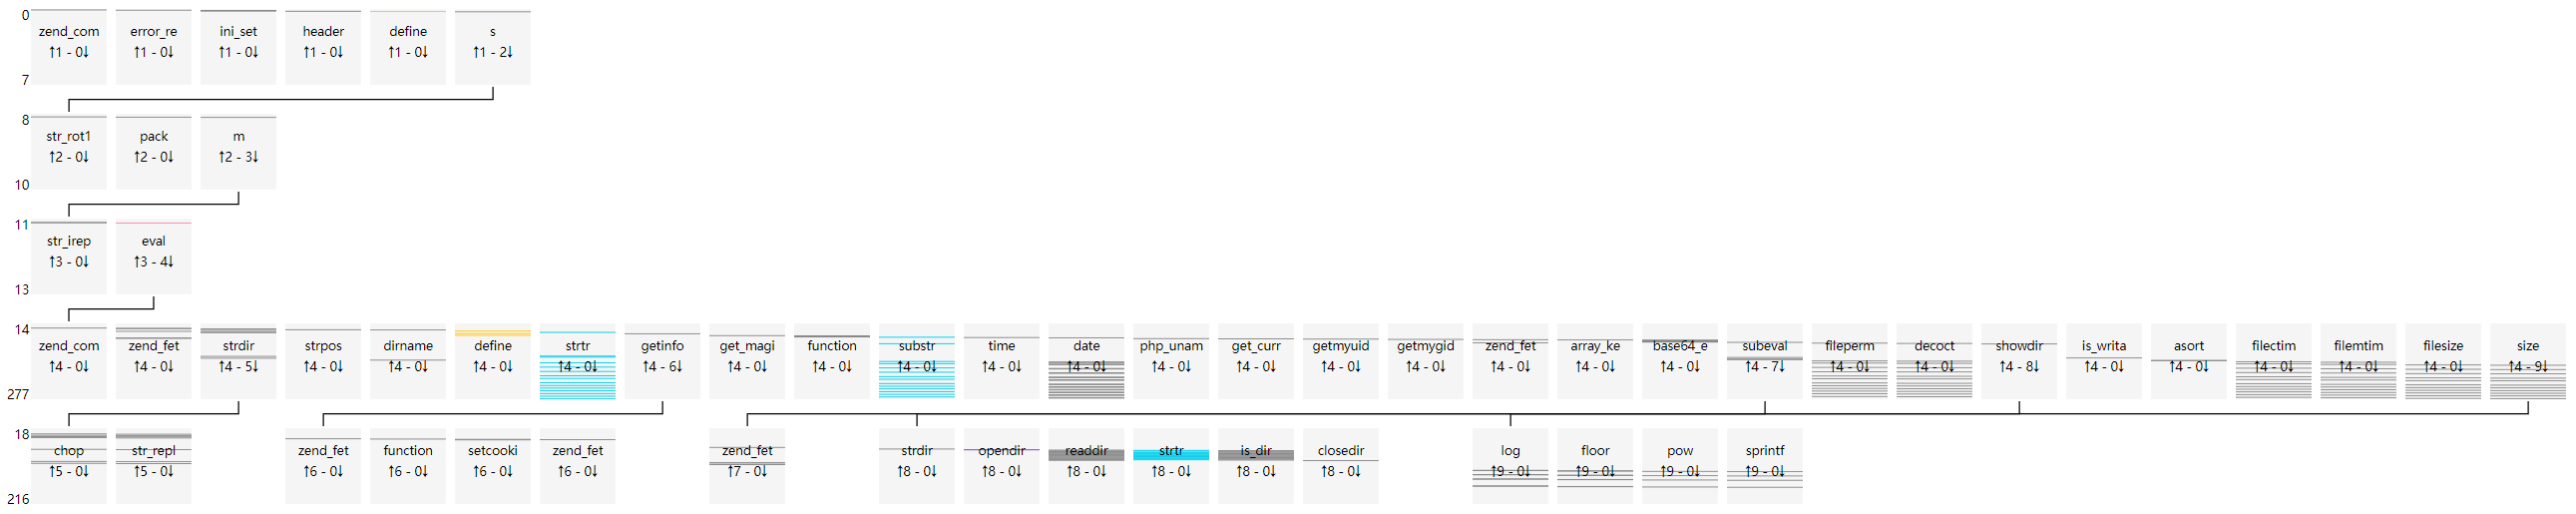

Source data for this figure (header and first rows):
uuid, file_md5, index, source, target, argc, argv, return, dynamic
20dccba2eba7ec86990b699d2dca4dc2, a82a0625bae4b9fbcb0e5c0a85519646, 0, __main__, zend_compile_file, 2.0, {"value": []}, {"value": "28413C3941413C3A3941413C3A394…, []
20dccba2eba7ec86990b699d2dca4dc2, a82a0625bae4b9fbcb0e5c0a85519646, 1, __main__, error_reporting, 1.0, {"value": [[0, "new_error_level", 1]]}, {"value": "void"}, [0]
20dccba2eba7ec86990b699d2dca4dc2, a82a0625bae4b9fbcb0e5c0a85519646, 2, __main__, ini_set, 2.0, {"value": [[0, "varname", "display_error…, {"value": "void"}, [0, 0]
20dccba2eba7ec86990b699d2dca4dc2, a82a0625bae4b9fbcb0e5c0a85519646, 3, __main__, ini_set, 2.0, {"value": [[0, "varname", "max_execution…, {"value": "void"}, [0, 0]
20dccba2eba7ec86990b699d2dca4dc2, a82a0625bae4b9fbcb0e5c0a85519646, 4, __main__, ini_set, 2.0, {"value": [[0, "varname", "memory_limit"…, {"value": "void"}, [0, 0]
20dccba2eba7ec86990b699d2dca4dc2, a82a0625bae4b9fbcb0e5c0a85519646, 5, __main__, header, 1.0, {"value": [[0, "header", "content-Type: …, {"value": "void"}, [0]
20dccba2eba7ec86990b699d2dca4dc2, a82a0625bae4b9fbcb0e5c0a85519646, 6, __main__, define, 2.0, {"value": [[0, "constant_name", "Viv, be…, {"value": "void"}, [0, 0]
20dccba2eba7ec86990b699d2dca4dc2, a82a0625bae4b9fbcb0e5c0a85519646, 7, __main__, s, 0.0, {"value": []}, {"value": "void"}, []
20dccba2eba7ec86990b699d2dca4dc2, a82a0625bae4b9fbcb0e5c0a85519646, 8, s, str_rot13, 1.0, {"value": [[0, "str", "66756r6374696s6r2…, {"value": "66756e6374696f6e2073747264697…, [0]
20dccba2eba7ec86990b699d2dca4dc2, a82a0625bae4b9fbcb0e5c0a85519646, 9, s, pack, 2.0, {"value": [[0, "format", "H*"], [1, "arg…, {"value": "function strdir($str) { retur…, [0, 0]
20dccba2eba7ec86990b699d2dca4dc2, a82a0625bae4b9fbcb0e5c0a85519646, 10, s, m, 1.0, {"value": [[0, "str", "66756e6374696f6e2…, {"value": "void"}, [0]
20dccba2eba7ec86990b699d2dca4dc2, a82a0625bae4b9fbcb0e5c0a85519646, 11, m, str_ireplace, 3.0, {"value": [[0, "search", "/*123*/asdasda…, {"value": ""}, [0, 0, 0]
20dccba2eba7ec86990b699d2dca4dc2, a82a0625bae4b9fbcb0e5c0a85519646, 12, m, str_ireplace, 3.0, {"value": [[0, "search", "/*123*/asdasda…, {"value": ""}, [0, 0, 0]
20dccba2eba7ec86990b699d2dca4dc2, a82a0625bae4b9fbcb0e5c0a85519646, 13, m, eval, 1.0, {"value": [[0, "phpcode", "function strd…, {"value": "void"}, [0]
20dccba2eba7ec86990b699d2dca4dc2, a82a0625bae4b9fbcb0e5c0a85519646, 14, eval, zend_compile_string, 2.0, {"value": [[0, "source_string", "functio…, {"value": "000050512B5051423C9D2A413C9D2…, [0]
20dccba2eba7ec86990b699d2dca4dc2, a82a0625bae4b9fbcb0e5c0a85519646, 15, eval, zend_fetch_r_server, 1.0, {"value": [[0, "op1", "_SERVER"]]}, {"value": []}, [0]
20dccba2eba7ec86990b699d2dca4dc2, a82a0625bae4b9fbcb0e5c0a85519646, 16, eval, zend_fetch_r_server, 1.0, {"value": [[0, "op1", "_SERVER"]]}, {"value": []}, [0]
20dccba2eba7ec86990b699d2dca4dc2, a82a0625bae4b9fbcb0e5c0a85519646, 17, eval, strdir, 1.0, {"value": [[0, "str", "/usr/share/nginx/…, {"value": "/usr/share/nginx/html/a82a062…, [0]
20dccba2eba7ec86990b699d2dca4dc2, a82a0625bae4b9fbcb0e5c0a85519646, 18, strdir, chop, 1.0, {"value": [[0, "str", "/usr/share/nginx/…, {"value": "/usr/share/nginx/html/a82a062…, [0]
20dccba2eba7ec86990b699d2dca4dc2, a82a0625bae4b9fbcb0e5c0a85519646, 19, strdir, str_replace, 3.0, {"value": [[0, "search", []], [1, "repla…, {"value": "/usr/share/nginx/html/a82a062…, [0, 0, 0]
20dccba2eba7ec86990b699d2dca4dc2, a82a0625bae4b9fbcb0e5c0a85519646, 20, eval, strpos, 2.0, {"value": [[0, "haystack", "/usr/share/n…, {"value": false}, [0, 0]
20dccba2eba7ec86990b699d2dca4dc2, a82a0625bae4b9fbcb0e5c0a85519646, 21, eval, dirname, 1.0, {"value": [[0, "path", "/usr/share/nginx…, {"value": "/usr/share/nginx/html"}, [0]
20dccba2eba7ec86990b699d2dca4dc2, a82a0625bae4b9fbcb0e5c0a85519646, 22, eval, strdir, 1.0, {"value": [[0, "str", "/usr/share/nginx/…, {"value": "/usr/share/nginx/html/"}, [0]
20dccba2eba7ec86990b699d2dca4dc2, a82a0625bae4b9fbcb0e5c0a85519646, 23, strdir, chop, 1.0, {"value": [[0, "str", "/usr/share/nginx/…, {"value": "/usr/share/nginx/html/"}, [0]
20dccba2eba7ec86990b699d2dca4dc2, a82a0625bae4b9fbcb0e5c0a85519646, 24, strdir, str_replace, 3.0, {"value": [[0, "search", []], [1, "repla…, {"value": "/usr/share/nginx/html/"}, [0, 0, 0]
20dccba2eba7ec86990b699d2dca4dc2, a82a0625bae4b9fbcb0e5c0a85519646, 25, eval, define, 2.0, {"value": [[0, "constant_name", "THISDIR…, {"value": "void"}, [0, 0]
20dccba2eba7ec86990b699d2dca4dc2, a82a0625bae4b9fbcb0e5c0a85519646, 26, eval, zend_fetch_r_server, 1.0, {"value": [[0, "op1", "_SERVER"]]}, {"value": []}, [0]
20dccba2eba7ec86990b699d2dca4dc2, a82a0625bae4b9fbcb0e5c0a85519646, 27, eval, strdir, 1.0, {"value": [[0, "str", "/a82a0625bae4b9fb…, {"value": "/a82a0625bae4b9fbcb0e5c0a8551…, [0]
20dccba2eba7ec86990b699d2dca4dc2, a82a0625bae4b9fbcb0e5c0a85519646, 28, strdir, chop, 1.0, {"value": [[0, "str", "/a82a0625bae4b9fb…, {"value": "/a82a0625bae4b9fbcb0e5c0a8551…, [0]
20dccba2eba7ec86990b699d2dca4dc2, a82a0625bae4b9fbcb0e5c0a85519646, 29, strdir, str_replace, 3.0, {"value": [[0, "search", []], [1, "repla…, {"value": "/a82a0625bae4b9fbcb0e5c0a8551…, [0, 0, 0]
20dccba2eba7ec86990b699d2dca4dc2, a82a0625bae4b9fbcb0e5c0a85519646, 30, eval, strtr, 2.0, {"value": [[0, "str", "/usr/share/nginx/…, {"value": "/usr/share/nginx/html"}, [0, 0]
20dccba2eba7ec86990b699d2dca4dc2, a82a0625bae4b9fbcb0e5c0a85519646, 31, eval, strdir, 1.0, {"value": [[0, "str", "/usr/share/nginx/…, {"value": "/usr/share/nginx/html/"}, [0]
20dccba2eba7ec86990b699d2dca4dc2, a82a0625bae4b9fbcb0e5c0a85519646, 32, strdir, chop, 1.0, {"value": [[0, "str", "/usr/share/nginx/…, {"value": "/usr/share/nginx/html/"}, [0]
20dccba2eba7ec86990b699d2dca4dc2, a82a0625bae4b9fbcb0e5c0a85519646, 33, strdir, str_replace, 3.0, {"value": [[0, "search", []], [1, "repla…, {"value": "/usr/share/nginx/html/"}, [0, 0, 0]
20dccba2eba7ec86990b699d2dca4dc2, a82a0625bae4b9fbcb0e5c0a85519646, 34, eval, define, 2.0, {"value": [[0, "constant_name", "ROOTDIR…, {"value": "void"}, [0, 0]
20dccba2eba7ec86990b699d2dca4dc2, a82a0625bae4b9fbcb0e5c0a85519646, 35, eval, getinfo, 0.0, {"value": []}, {"value": true}, []
20dccba2eba7ec86990b699d2dca4dc2, a82a0625bae4b9fbcb0e5c0a85519646, 36, getinfo, zend_fetch_r_post, 1.0, {"value": [[0, "op1", "_POST"]]}, {"value": []}, [0]
20dccba2eba7ec86990b699d2dca4dc2, a82a0625bae4b9fbcb0e5c0a85519646, 37, getinfo, function_exists, 1.0, {"value": [[0, "function_name", "phpinfo…, {"value": true}, [0]
20dccba2eba7ec86990b699d2dca4dc2, a82a0625bae4b9fbcb0e5c0a85519646, 38, getinfo, setcookie, 2.0, {"value": [[0, "name", "new"], [1, "valu…, {"value": "void"}, [0, 0]
20dccba2eba7ec86990b699d2dca4dc2, a82a0625bae4b9fbcb0e5c0a85519646, 39, getinfo, zend_fetch_r_cookie, 1.0, {"value": [[0, "op1", "_COOKIE"]]}, {"value": []}, [0]
20dccba2eba7ec86990b699d2dca4dc2, a82a0625bae4b9fbcb0e5c0a85519646, 40, getinfo, setcookie, 2.0, {"value": [[0, "name", "new"], [1, "valu…, {"value": "void"}, [0, 0]
20dccba2eba7ec86990b699d2dca4dc2, a82a0625bae4b9fbcb0e5c0a85519646, 41, eval, define, 2.0, {"value": [[0, "constant_name", "EXISTS_…, {"value": "void"}, [0, 0]
20dccba2eba7ec86990b699d2dca4dc2, a82a0625bae4b9fbcb0e5c0a85519646, 42, eval, get_magic_quotes_gpc, 0.0, {"value": []}, {"value": false}, []
20dccba2eba7ec86990b699d2dca4dc2, a82a0625bae4b9fbcb0e5c0a85519646, 43, eval, function_exists, 1.0, {"value": [[0, "function_name", "mysql_c…, {"value": false}, [0]
20dccba2eba7ec86990b699d2dca4dc2, a82a0625bae4b9fbcb0e5c0a85519646, 44, eval, function_exists, 1.0, {"value": [[0, "function_name", "mssql_c…, {"value": false}, [0]
20dccba2eba7ec86990b699d2dca4dc2, a82a0625bae4b9fbcb0e5c0a85519646, 45, eval, function_exists, 1.0, {"value": [[0, "function_name", "oci_clo…, {"value": false}, [0]
20dccba2eba7ec86990b699d2dca4dc2, a82a0625bae4b9fbcb0e5c0a85519646, 46, eval, function_exists, 1.0, {"value": [[0, "function_name", "sybase_…, {"value": false}, [0]
20dccba2eba7ec86990b699d2dca4dc2, a82a0625bae4b9fbcb0e5c0a85519646, 47, eval, function_exists, 1.0, {"value": [[0, "function_name", "pg_clos…, {"value": false}, [0]
20dccba2eba7ec86990b699d2dca4dc2, a82a0625bae4b9fbcb0e5c0a85519646, 48, eval, substr, 3.0, {"value": [[0, "str", "Linux"], [1, "sta…, {"value": "Lin"}, [0, 0, 0]
20dccba2eba7ec86990b699d2dca4dc2, a82a0625bae4b9fbcb0e5c0a85519646, 49, eval, time, 0.0, {"value": []}, {"value": 1604176582}, []
20dccba2eba7ec86990b699d2dca4dc2, a82a0625bae4b9fbcb0e5c0a85519646, 50, eval, date, 2.0, {"value": [[0, "format", "Y-m-d H:i:s \\…, {"value": "2020-10-31 20:36:22 \\xe6\\x9…, [0, 0]
20dccba2eba7ec86990b699d2dca4dc2, a82a0625bae4b9fbcb0e5c0a85519646, 51, eval, zend_fetch_r_server, 1.0, {"value": [[0, "op1", "_SERVER"]]}, {"value": []}, [0]
20dccba2eba7ec86990b699d2dca4dc2, a82a0625bae4b9fbcb0e5c0a85519646, 52, eval, zend_fetch_r_server, 1.0, {"value": [[0, "op1", "_SERVER"]]}, {"value": []}, [0]
20dccba2eba7ec86990b699d2dca4dc2, a82a0625bae4b9fbcb0e5c0a85519646, 53, eval, php_uname, 0.0, {"value": []}, {"value": "Linux dcc9c675ada0 3.10.0-957…, []
20dccba2eba7ec86990b699d2dca4dc2, a82a0625bae4b9fbcb0e5c0a85519646, 54, eval, get_current_user, 0.0, {"value": []}, {"value": "root"}, []
20dccba2eba7ec86990b699d2dca4dc2, a82a0625bae4b9fbcb0e5c0a85519646, 55, eval, getmyuid, 0.0, {"value": []}, {"value": 0}, []
20dccba2eba7ec86990b699d2dca4dc2, a82a0625bae4b9fbcb0e5c0a85519646, 56, eval, getmygid, 0.0, {"value": []}, {"value": 0}, []
20dccba2eba7ec86990b699d2dca4dc2, a82a0625bae4b9fbcb0e5c0a85519646, 57, eval, zend_fetch_r_post, 1.0, {"value": [[0, "op1", "_POST"]]}, {"value": []}, [0]
20dccba2eba7ec86990b699d2dca4dc2, a82a0625bae4b9fbcb0e5c0a85519646, 58, eval, array_key_exists, 2.0, {"value": [[0, "key", "assert"], [1, "se…, {"value": false}, [130, 0]
20dccba2eba7ec86990b699d2dca4dc2, a82a0625bae4b9fbcb0e5c0a85519646, 59, eval, base64_encode, 1.0, {"value": [[0, "str", "/usr/share/nginx/…, {"value": "L3Vzci9zaGFyZS9uZ2lueC9odG1sL…, [0]
... 218 more rows
